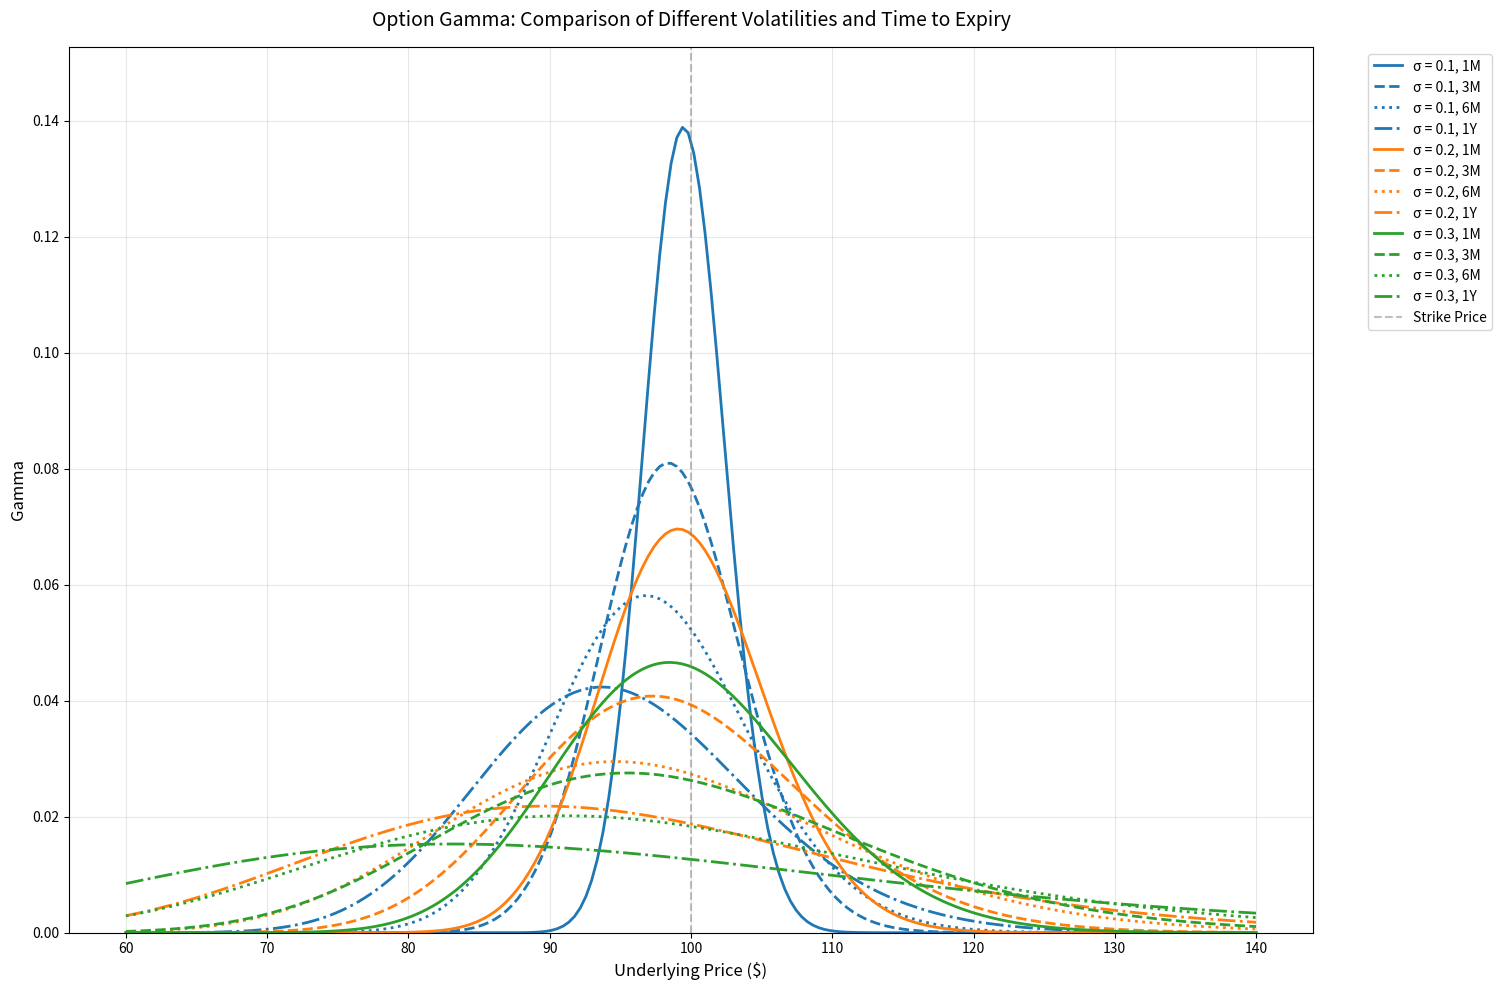

Generate this figure with matplotlib:
import numpy as np
import matplotlib.pyplot as plt
from scipy.stats import norm

def calculate_gamma(S, K, T, r, sigma):
    """
    Calculate gamma for European options using Black-Scholes model
    """
    d1 = (np.log(S/K) + (r + sigma**2/2)*T) / (sigma*np.sqrt(T))
    N_prime_d1 = norm.pdf(d1)
    gamma = N_prime_d1 / (S * sigma * np.sqrt(T))
    return gamma

def plot_gamma_comparison():
    """異なるボラティリティと期間でのガンマを比較プロット"""
    
    # 基本パラメータ
    K = 100  # 権利行使価格
    r = 0.05  # 金利
    
    # 原資産価格の範囲
    S = np.linspace(60, 140, 200)
    
    # パラメータ設定
    sigmas = [0.1, 0.2, 0.3]  # ボラティリティ
    times = [1/12, 3/12, 6/12, 1.0]  # 期間（年）
    time_labels = ['1M', '3M', '6M', '1Y']  # 期間のラベル
    
    # 色とラインスタイルの設定
    colors = ['#1f77b4', '#ff7f0e', '#2ca02c']  # ボラティリティごとの色
    line_styles = ['-', '--', ':', '-.']  # 期間ごとの線種
    
    plt.figure(figsize=(15, 10))
    
    # 各ボラティリティと期間の組み合わせでプロット
    for i, (sigma, color) in enumerate(zip(sigmas, colors)):
        for T, style, time_label in zip(times, line_styles, time_labels):
            gamma = calculate_gamma(S, K, T, r, sigma)
            plt.plot(S, gamma, 
                    label=f'σ = {sigma}, {time_label}',
                    color=color,
                    linestyle=style,
                    linewidth=2)
    
    # グラフの装飾
    plt.axvline(x=K, color='gray', linestyle='--', alpha=0.5, label='Strike Price')
    plt.grid(True, alpha=0.3)
    plt.xlabel('Underlying Price ($)', fontsize=12)
    plt.ylabel('Gamma', fontsize=12)
    plt.title('Option Gamma: Comparison of Different Volatilities and Time to Expiry', 
             fontsize=14, pad=15)
    
    # 凡例の設定
    plt.legend(loc='upper right', fontsize=10, bbox_to_anchor=(1.15, 1))
    
    # 軸の設定
    plt.ylim(0, max(calculate_gamma(S, K, 1/12, r, 0.1)) * 1.1)
    plt.grid(True, alpha=0.3)
    
    # グラフ全体のレイアウト調整
    plt.tight_layout()
    
    return plt.gcf()

if __name__ == "__main__":
    # グラフ生成と保存
    fig = plot_gamma_comparison()
    fig.savefig('gamma_comparison_comprehensive.png', dpi=300, bbox_inches='tight')
    
    # グラフ表示
    plt.show()